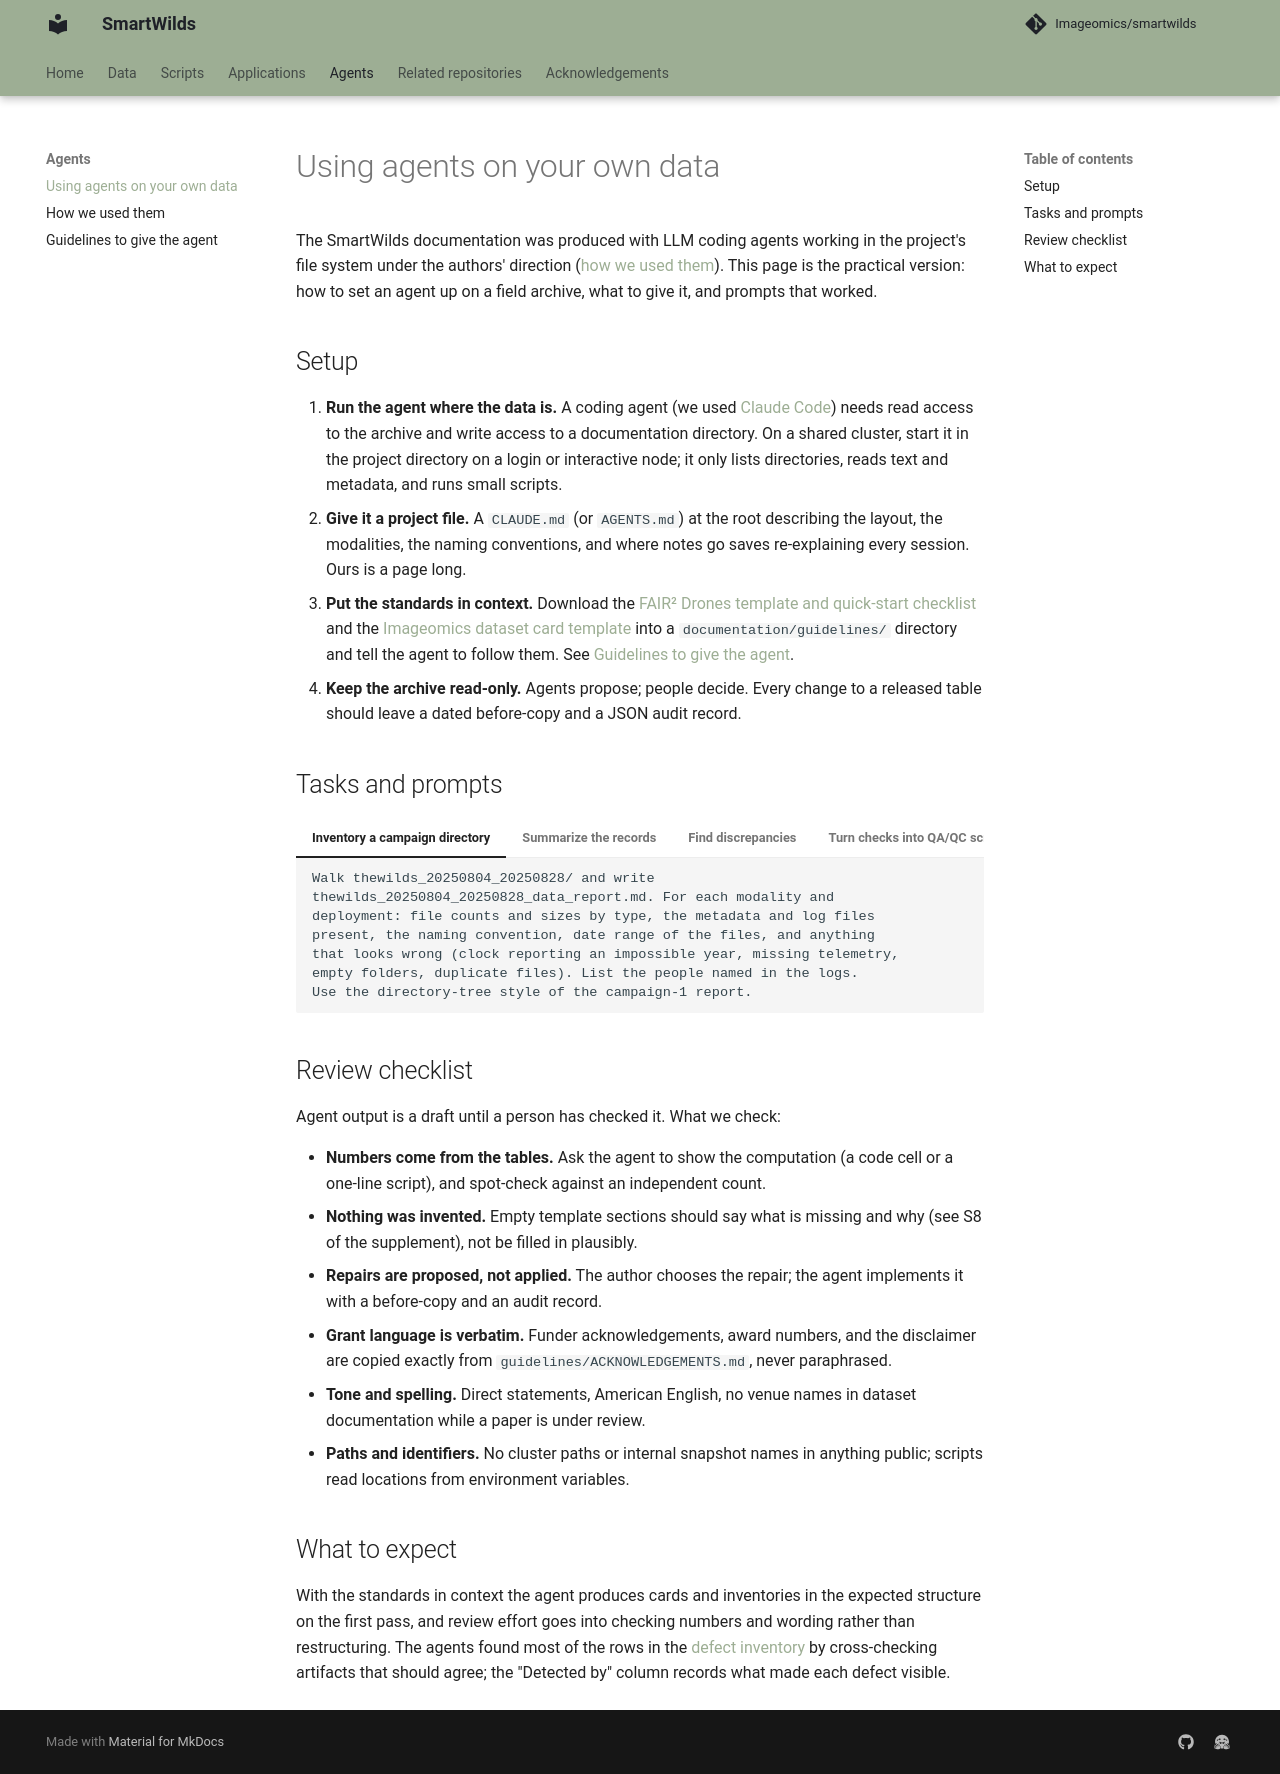

repository: Imageomics/smartwilds · page: agents/index.html · generator: mkdocs

# Using agents on your own data

The SmartWilds documentation was produced with LLM coding agents working in
the project's file system under the authors' direction
([how we used them](../AGENT_ASSISTED_DOCUMENTATION.md)). This page is the
practical version: how to set an agent up on a field archive, what to give it,
and prompts that worked.

## Setup

1. **Run the agent where the data is.** A coding agent (we used
   [Claude Code](https://claude.com/claude-code)) needs read access to the
   archive and write access to a documentation directory. On a shared cluster,
   start it in the project directory on a login or interactive node; it only
   lists directories, reads text and metadata, and runs small scripts.
2. **Give it a project file.** A `CLAUDE.md` (or `AGENTS.md`) at the root
   describing the layout, the modalities, the naming conventions, and where
   notes go saves re-explaining every session. Ours is a page long.
3. **Put the standards in context.** Download the
   [FAIR² Drones template and quick-start checklist](https://imageomics.github.io/fair_drones/)
   and the [Imageomics dataset card template](https://imageomics.github.io/Imageomics-guide/wiki-guide/HF_DatasetCard_Template_Imageomics/)
   into a `documentation/guidelines/` directory and tell the agent to follow
   them. See [Guidelines to give the agent](guidelines.md).
4. **Keep the archive read-only.** Agents propose; people decide. Every change
   to a released table should leave a dated before-copy and a JSON audit
   record.

## Tasks and prompts

=== "Inventory a campaign directory"

    ```text
    Walk thewilds_20250804_20250828/ and write
    thewilds_20250804_20250828_data_report.md. For each modality and
    deployment: file counts and sizes by type, the metadata and log files
    present, the naming convention, date range of the files, and anything
    that looks wrong (clock reporting an impossible year, missing telemetry,
    empty folders, duplicate files). List the people named in the logs.
    Use the directory-tree style of the campaign-1 report.
    ```

=== "Summarize the records"

    ```text
    From occurrences.csv and events.csv in <dir>, tabulate: Events by
    eventType; Occurrences by deployment, by taxon (class and species rank),
    by identificationVerificationStatus, and by campaign; date range per
    table; share of records with coordinates, times, and associatedMedia.
    Write the result as Markdown tables I can paste into the supplement.
    Compute from the tables; do not copy numbers from existing prose.
    ```

=== "Find discrepancies"

    ```text
    Cross-check two things that should agree and report every mismatch:
    (1) the raw WAV inventory against the AudioRecording Events;
    (2) each Occurrence's eventDate against its parent Event's span;
    (3) sentinel strings (nan, None, -1, 1970-01-01) in any date, time, or
    coordinate column; (4) duplicate occurrenceID values; (5) associatedMedia
    paths that do not resolve. For each finding: scope (how many rows, which
    deployments), what detected it, and candidate repairs. Do not repair.
    ```

=== "Turn checks into QA/QC scripts"

    ```text
    Turn the checks we just ran into a read-only audit script
    (scripts/validation/audit_darwin_core_snapshot.py) that takes a table
    directory and writes a JSON and a Markdown report. Standard library only.
    Exit non-zero on any ERROR finding. Include the merged-table parity check.
    ```

=== "Draft a dataset card"

    ```text
    Draft the dataset card for the bioacoustics tables following
    documentation/guidelines/TEMPLATE.md (FAIR² Drones) and the Imageomics
    card template. Fill every section from the tables, sensor_configurations.md,
    and the field notes; leave a visible TODO where the information is not in
    the repository rather than inventing it. Front matter: license, tags,
    size_categories, Darwin Core coverage dates and representative point.
    ```

=== "Keep documentation in sync"

    ```text
    The drone Occurrence table changed (12 duplicate rows dropped). Find every
    number in docs/, metadata/, and README.md that depends on it, update the
    ones you can recompute from the new table, and list the ones you cannot.
    ```

## Review checklist

Agent output is a draft until a person has checked it. What we check:

- **Numbers come from the tables.** Ask the agent to show the computation
  (a code cell or a one-line script), and spot-check against an independent
  count.
- **Nothing was invented.** Empty template sections should say what is
  missing and why (see S8 of the supplement), not be filled in plausibly.
- **Repairs are proposed, not applied.** The author chooses the repair; the
  agent implements it with a before-copy and an audit record.
- **Grant language is verbatim.** Funder acknowledgements, award numbers,
  and the disclaimer are copied exactly from `guidelines/ACKNOWLEDGEMENTS.md`,
  never paraphrased.
- **Tone and spelling.** Direct statements, American English, no venue names
  in dataset documentation while a paper is under review.
- **Paths and identifiers.** No cluster paths or internal snapshot names in
  anything public; scripts read locations from environment variables.

## What to expect

With the standards in context the agent produces cards and inventories in the
expected structure on the first pass, and review effort goes into checking
numbers and wording rather than restructuring. The agents found most of the
rows in the [defect inventory](../DEFECT_INVENTORY.md) by cross-checking
artifacts that should agree; the "Detected by" column records what made each
defect visible.
